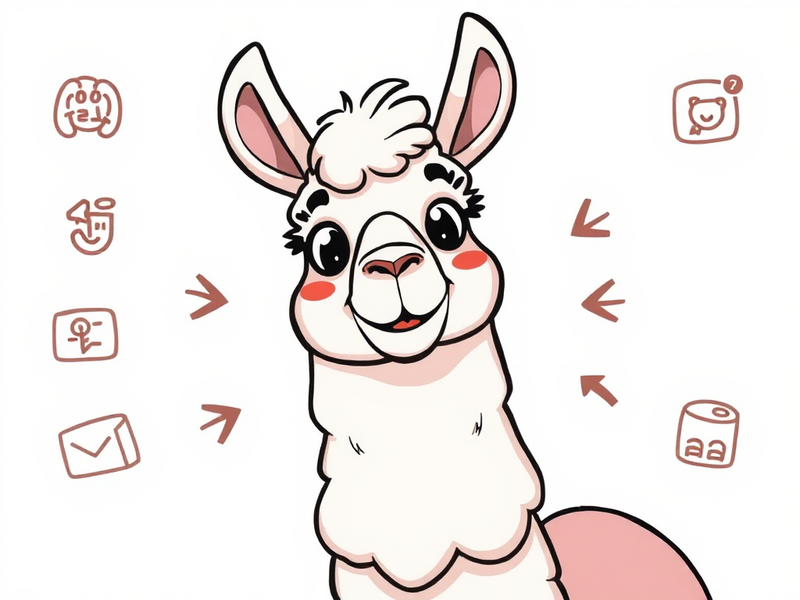
Generation parameters embedded in this image by ComfyUI (PNG 'prompt' text chunk: the API-format workflow graph, JSON):
{"1":{"inputs":{"seed":21518244018304,"steps":4,"cfg":1.0,"sampler_name":"euler","scheduler":"normal","denoise":1.0,"model":["2",0],"positive":["4",0],"negative":["5",0],"latent_image":["3",0]},"class_type":"KSampler","_meta":{"title":"KSampler"}},"2":{"inputs":{"ckpt_name":"flux1-schnell-fp8.safetensors"},"class_type":"CheckpointLoaderSimple","_meta":{"title":"Load Checkpoint"}},"3":{"inputs":{"width":1024,"height":768,"batch_size":1},"class_type":"EmptyLatentImage","_meta":{"title":"Empty Latent Image"}},"4":{"inputs":{"text":"Style cartoon. smilling llama IA for beginners, clear icons and arrows ","clip":["2",1]},"class_type":"CLIPTextEncode","_meta":{"title":"CLIP Text Encode (Prompt)"}},"5":{"inputs":{"text":"dirt, signature, watermark","clip":["2",1]},"class_type":"CLIPTextEncode","_meta":{"title":"CLIP Text Encode (Prompt)"}},"6":{"inputs":{"samples":["1",0],"vae":["2",2]},"class_type":"VAEDecode","_meta":{"title":"VAE Decode"}},"7":{"inputs":{"filename_prefix":"ComfyUI","images":["6",0]},"class_type":"SaveImage","_meta":{"title":"Save Image"}}}